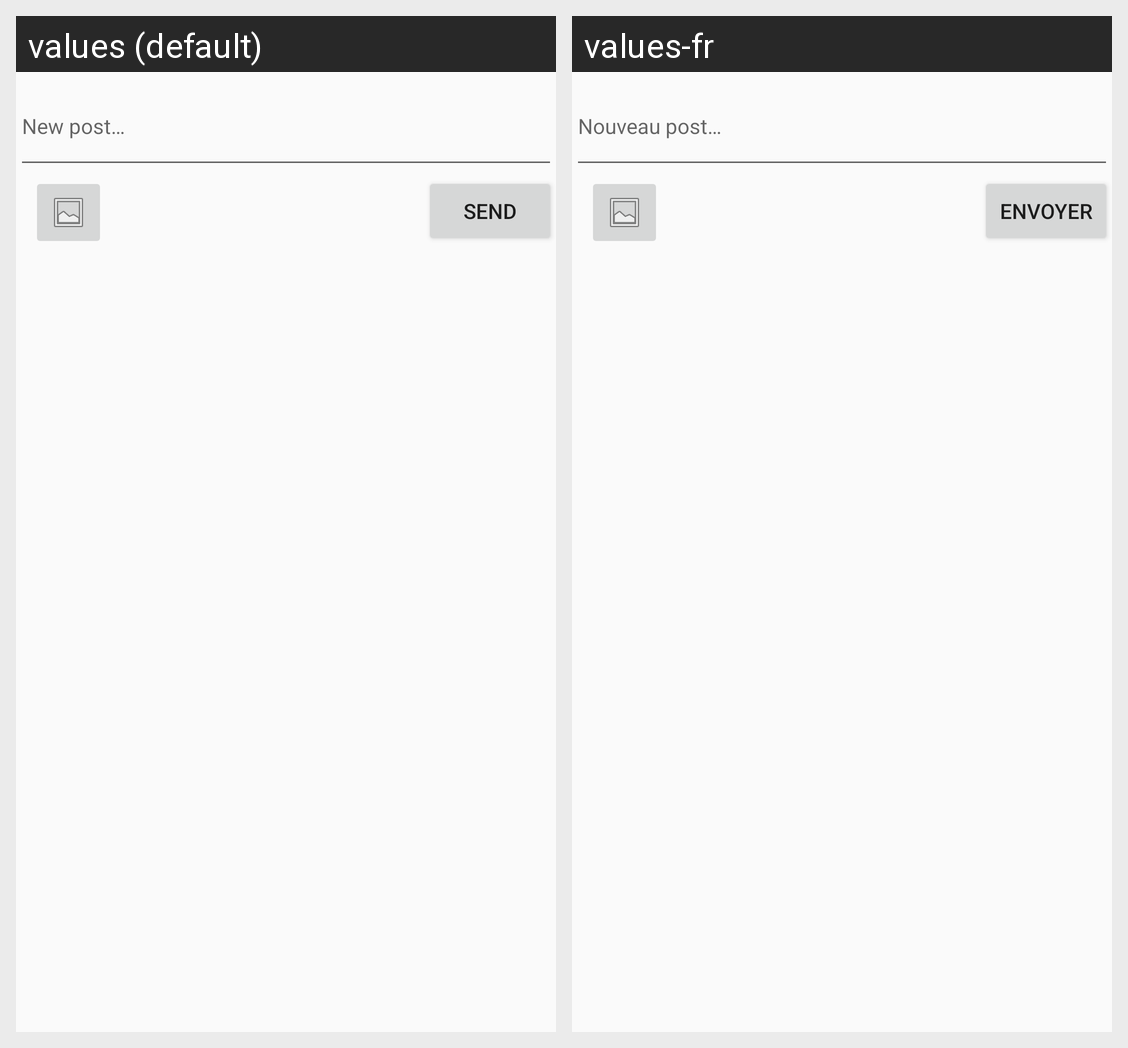

This grid shows one Android layout under two languages. Give, for every string resource on the screen, its name, the default text and each shown locale's text.
Android screen res/layout/fragment_post_create_form.xml rendered under 2 locales, left to right: values (default), values-fr. Device: Nexus 5 (rendered at 1080×1920; each locale shown at half size, 540×960, under a caption strip naming it); theme AppTheme.
Strings drawn on this screen, with the default value and each locale's value (text and hints the layout hard-codes, and strings that could not be matched under every locale, appear in the picture but are not listed):

new_post_hint
  values: New post…
  values-fr: Nouveau post…

post_action_send
  values: Send
  values-fr: Envoyer
